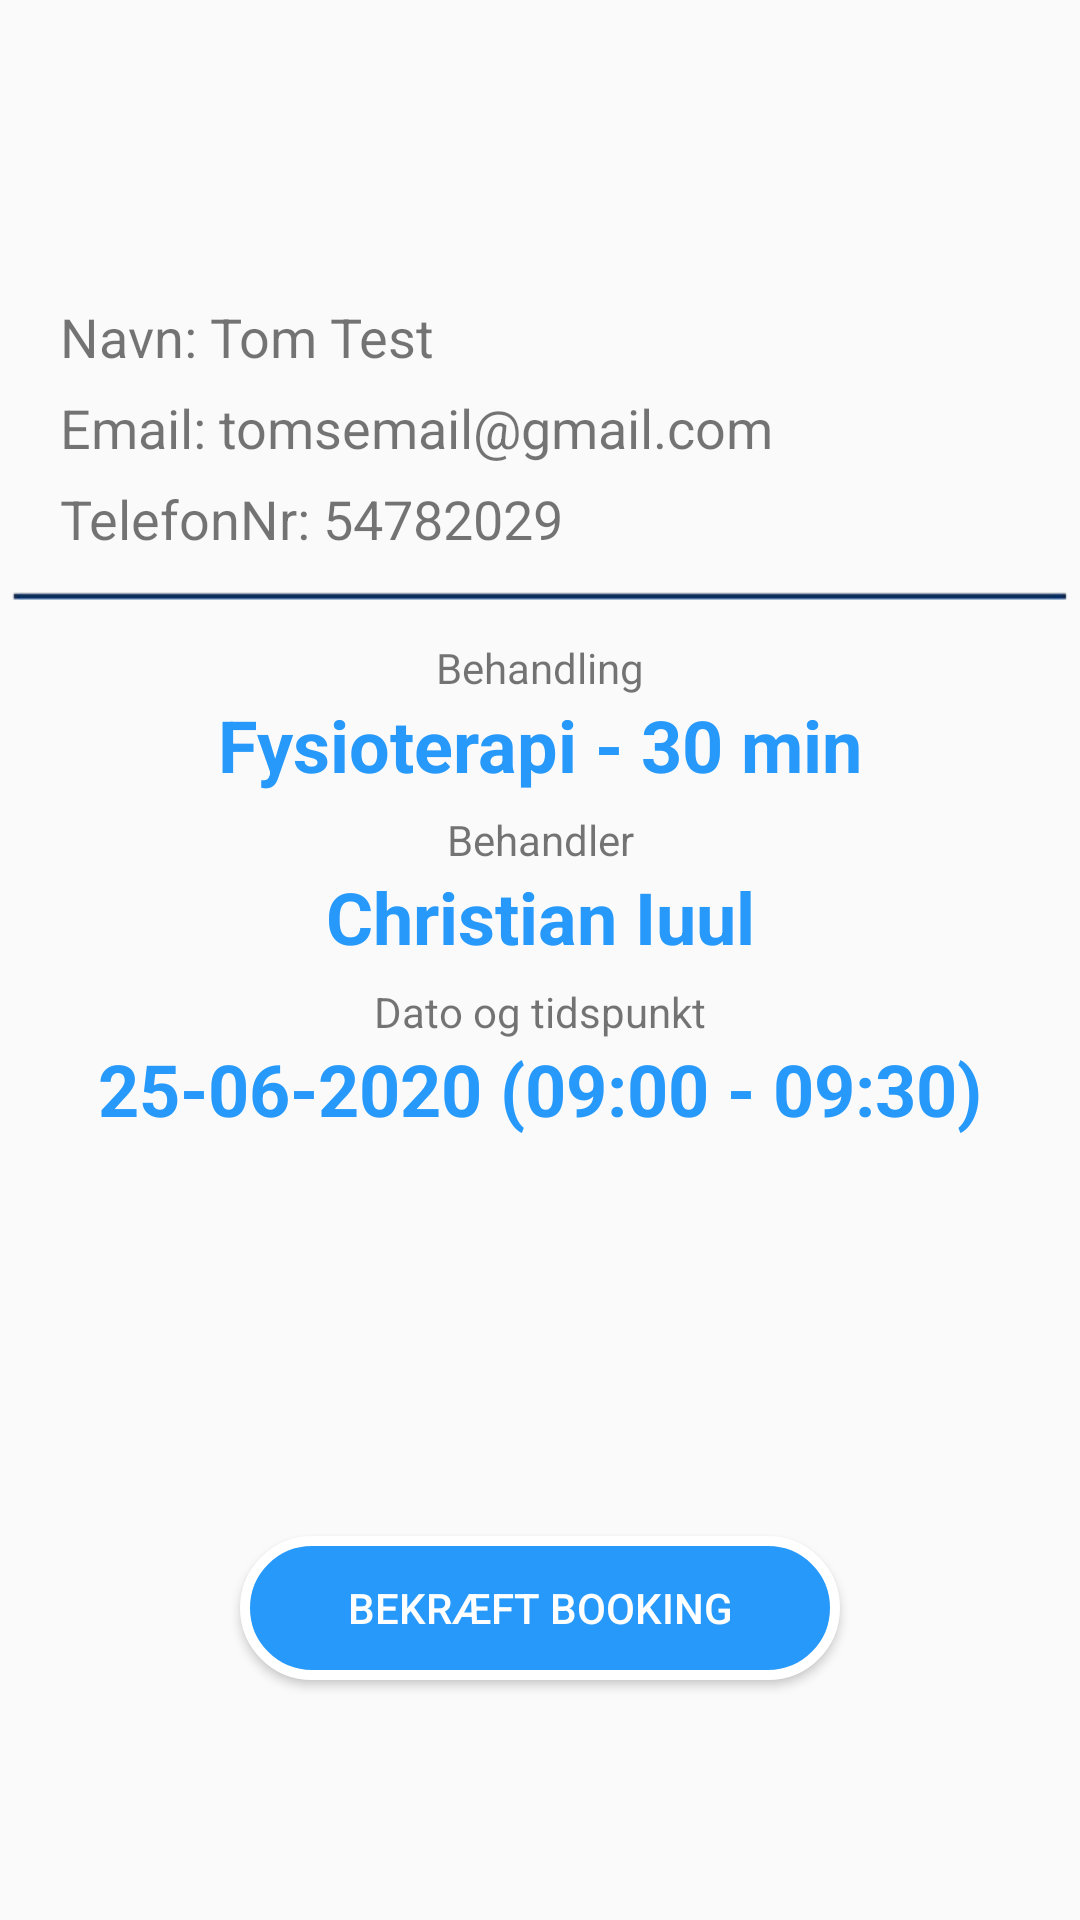

Layout XML and referenced resources for this Android screen:
<!-- AndroidManifest.xml: application theme AppTheme -->
<!-- res/layout/fragment_booking_step_4.xml -->
<?xml version="1.0" encoding="utf-8"?>
<androidx.constraintlayout.widget.ConstraintLayout
    xmlns:android="http://schemas.android.com/apk/res/android"
    xmlns:app="http://schemas.android.com/apk/res-auto"
    xmlns:tools="http://schemas.android.com/tools"
    android:layout_width="match_parent"
    android:layout_height="match_parent">


    <TextView
    android:id="@+id/textView1"
        android:layout_marginTop="100dp"
        android:paddingLeft="20dp"
    android:layout_width="wrap_content"
    android:layout_height="wrap_content"
    android:text="Navn: Tom Test"
    android:textSize="18sp"
    app:layout_constraintStart_toStartOf="parent"
    app:layout_constraintTop_toTopOf="parent" />

    <TextView
    android:id="@+id/textView2"
    android:layout_width="wrap_content"
    android:layout_height="wrap_content"
        android:layout_marginTop="6dp"
        android:paddingLeft="20dp"
    android:text="Email: tomsemail@gmail.com"
    android:textSize="18sp"
    app:layout_constraintStart_toStartOf="parent"
    app:layout_constraintTop_toBottomOf="@+id/textView1"/>

    <TextView
        android:id="@+id/textView3"
        android:layout_width="wrap_content"
        android:layout_height="wrap_content"
        android:layout_marginTop="6dp"
        android:paddingLeft="20dp"
        android:text="TelefonNr: 54782029"
        android:textSize="18sp"
        app:layout_constraintStart_toStartOf="parent"
        app:layout_constraintTop_toBottomOf="@+id/textView2"/>

    <ImageView
        android:id="@+id/section"
        android:layout_width="wrap_content"
        android:layout_height="wrap_content"
        app:layout_constraintEnd_toEndOf="parent"
        app:layout_constraintStart_toStartOf="parent"
        app:layout_constraintTop_toBottomOf="@+id/textView3"
        app:srcCompat="@drawable/sectionbar" />

    <TextView
        android:id="@+id/textView4"
        android:layout_width="wrap_content"
        android:layout_height="wrap_content"
        android:text="Behandling"
        app:layout_constraintEnd_toEndOf="parent"
        app:layout_constraintStart_toStartOf="parent"
        app:layout_constraintTop_toBottomOf="@+id/section" />

    <TextView
        android:id="@+id/textView5"
        android:layout_width="wrap_content"
        android:layout_height="wrap_content"
        android:text="Fysioterapi - 30 min"
        android:textColor="@color/colorAccent"
        android:textSize="24sp"
        android:textStyle="bold"
        app:layout_constraintEnd_toEndOf="parent"
        app:layout_constraintStart_toStartOf="parent"
        app:layout_constraintTop_toBottomOf="@+id/textView4" />

    <TextView
        android:id="@+id/textView6"
        android:layout_width="wrap_content"
        android:layout_height="wrap_content"
        android:text="Behandler"
        android:layout_marginTop="6dp"
        app:layout_constraintEnd_toEndOf="parent"
        app:layout_constraintStart_toStartOf="parent"
        app:layout_constraintTop_toBottomOf="@+id/textView5" />

    <TextView
        android:id="@+id/textView7"
        android:layout_width="wrap_content"
        android:layout_height="wrap_content"
        android:text="Christian Iuul"
        android:textColor="@color/colorAccent"
        android:textSize="24sp"
        android:textStyle="bold"
        app:layout_constraintEnd_toEndOf="parent"
        app:layout_constraintStart_toStartOf="parent"
        app:layout_constraintTop_toBottomOf="@+id/textView6" />

    <TextView
        android:id="@+id/textView8"
        android:layout_width="wrap_content"
        android:layout_height="wrap_content"
        android:text="Dato og tidspunkt"
        android:layout_marginTop="6dp"
        app:layout_constraintEnd_toEndOf="parent"
        app:layout_constraintStart_toStartOf="parent"
        app:layout_constraintTop_toBottomOf="@+id/textView7" />

    <TextView
        android:id="@+id/textView9"
        android:layout_width="wrap_content"
        android:layout_height="wrap_content"
        android:text="25-06-2020 (09:00 - 09:30)"
        android:textColor="@color/colorAccent"
        android:textSize="24sp"
        android:textStyle="bold"
        app:layout_constraintEnd_toEndOf="parent"
        app:layout_constraintStart_toStartOf="parent"
        app:layout_constraintTop_toBottomOf="@+id/textView8" />

    <Button
        android:id="@+id/button"
        android:layout_width="200dp"
        android:layout_height="wrap_content"
        android:text="Bekræft booking"
        android:background="@drawable/rounded_buttons"
        android:textColor="@android:color/white"
        android:layout_marginBottom="80dp"
        app:layout_constraintBottom_toBottomOf="parent"
        app:layout_constraintEnd_toEndOf="parent"
        app:layout_constraintStart_toStartOf="parent" />


</androidx.constraintlayout.widget.ConstraintLayout>
<!-- resources referenced by this layout -->
<resources>
  <color name="colorAccent">#2699FB</color>
  <!-- drawable rounded_buttons (drawable) -->
  <shape xmlns:android="http://schemas.android.com/apk/res/android"
      android:shape="rectangle">
      <gradient android:startColor="@color/colorAccent"
          android:endColor="@color/colorAccent"
          android:angle="270" />
      <corners android:radius="200dp" />
      <stroke android:width="10px" android:color="#FFFFFF" />
  </shape>
  <!-- drawable sectionbar: jpg bitmap (drawable, 10113 bytes) -->
  <style name="AppTheme" parent="Theme.AppCompat.Light.DarkActionBar">
          
          <item name="colorPrimary">@color/colorPrimary</item>
          <item name="colorPrimaryDark">@color/colorPrimaryDark</item>
          <item name="colorAccent">@color/colorAccent</item>
      </style>
  <color name="colorPrimary">#002e66</color>
  <color name="colorPrimaryDark">#002e66</color>
</resources>
